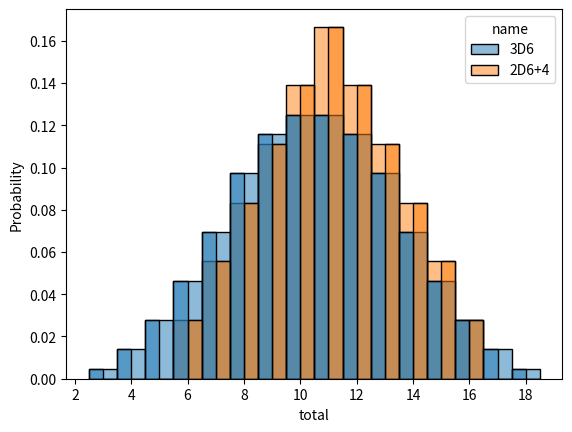
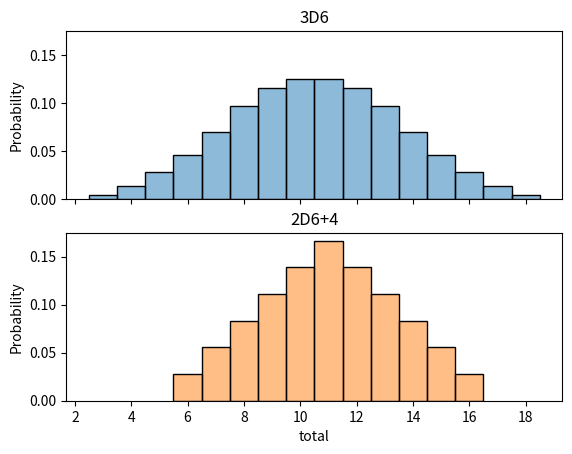

Write Python code to recreate these figures, in order.

import numpy as np
import pandas as pd
import matplotlib.pyplot as plt
import seaborn as sns

def get_pmf(m,n,c):
    '''mDn+c = 3D6+2
    m=1
    n=6
    c=2
    '''
    die_list = []
    for i in range(n):
        die_list.append([i+1,1/n])

    # print(die_list)

    final_list = die_list
    for _ in range(m-1):
        sub_list = []
        for i in final_list:
            for j in die_list:
                sub_list.append([i[0]+j[0],i[1]*j[1]])
        final_list = sub_list

    for ix,i in enumerate(final_list):
        final_list[ix][0] = i[0]+c

    test_list = [i[0] for i in final_list]
    # print(final_list)

    result_list = []
    for i in set(list(zip(*final_list))[0]):
        result_list.append([i,0])


    return [test_list, final_list, result_list]

# result_list
# sum(list(zip(*result_list))[1])

# graph_data = np.array([list(zip(*result_list))[0],list(zip(*result_list))[1]])
# plt.bar(x=graph_data[0], height=graph_data[1])
# plt.show()

# graph_data = np.array(result_list)
# plt.bar(x=graph_data[:, 0], height=graph_data[:, 1])
# plt.show()

# x=2
# n=6
# m=0

# graph_data = pd.DataFrame(final_list, columns=['total','percentage'])
# sns.displot(graph_data, x="total", binwidth=1)

# sns.displot(graph_data, x="total", y='percentage')#, binwidth=1)
# graph_data = pd.DataFrame(result_list, columns=['total','percentage'])
# sns.histplot(data=graph_data, x="total", stat='probability', discrete=True)

# x = pd.DataFrame(get_pmf(2,8,0), columns=['total','percentage'])
# y = pd.DataFrame(get_pmf(4,4,0), columns=['total','percentage'])
# x['name'] = 'x'
# y['name'] = 'y'
# df = pd.concat([x, y], ignore_index=True)
# sns.histplot(data=df, x="total", stat='probability', discrete=True, hue='name', multiple='layer', alpha=0.5)

x = pd.DataFrame(get_pmf(3,6,0)[0], columns=['total'])
y = pd.DataFrame(get_pmf(2,6,4)[0], columns=['total'])
x['name'] = '3D6'
y['name'] = '2D6+4'
df = pd.concat([x, y], ignore_index=True)
sns.histplot(data=df, x="total", stat='probability', discrete=True, hue='name', multiple='layer', common_norm = False, alpha=0.5)
plt.show()
sns.histplot(data=df, x="total", stat='probability', discrete=True, hue='name', multiple='dodge', common_norm = False, alpha=0.5)
plt.show()
# sns.histplot(data=x, x="total", stat='probability', discrete=True, color='r', alpha=0.5)
# sns.histplot(data=y, x="total", stat='probability', discrete=True, color='b', alpha=0.5)



fig, axes = plt.subplots(2,1, sharey=True, sharex=True)
# fig.set_size_inches(10,10)
# fig.tight_layout()
sns.histplot(data=x, x="total", stat='probability', discrete=True, alpha=0.5, color = sns.color_palette()[0], ax=axes[0])
axes[0].set_title('3D6')
sns.histplot(data=y, x="total", stat='probability', discrete=True, alpha=0.5, color = sns.color_palette()[1], ax=axes[1])
axes[1].set_title('2D6+4')
plt.show()
# need to change to have ticks for every number, possibly shared gridlines would help too

# sns.barplot(x='total', y='percentage', data=x, alpha=0.5, color='r', ax=axes[0])
# sns.barplot(x='total', y='percentage', data=y, alpha=0.5, color='b', ax=axes[1])

get_pmf(3,6,0)[0]